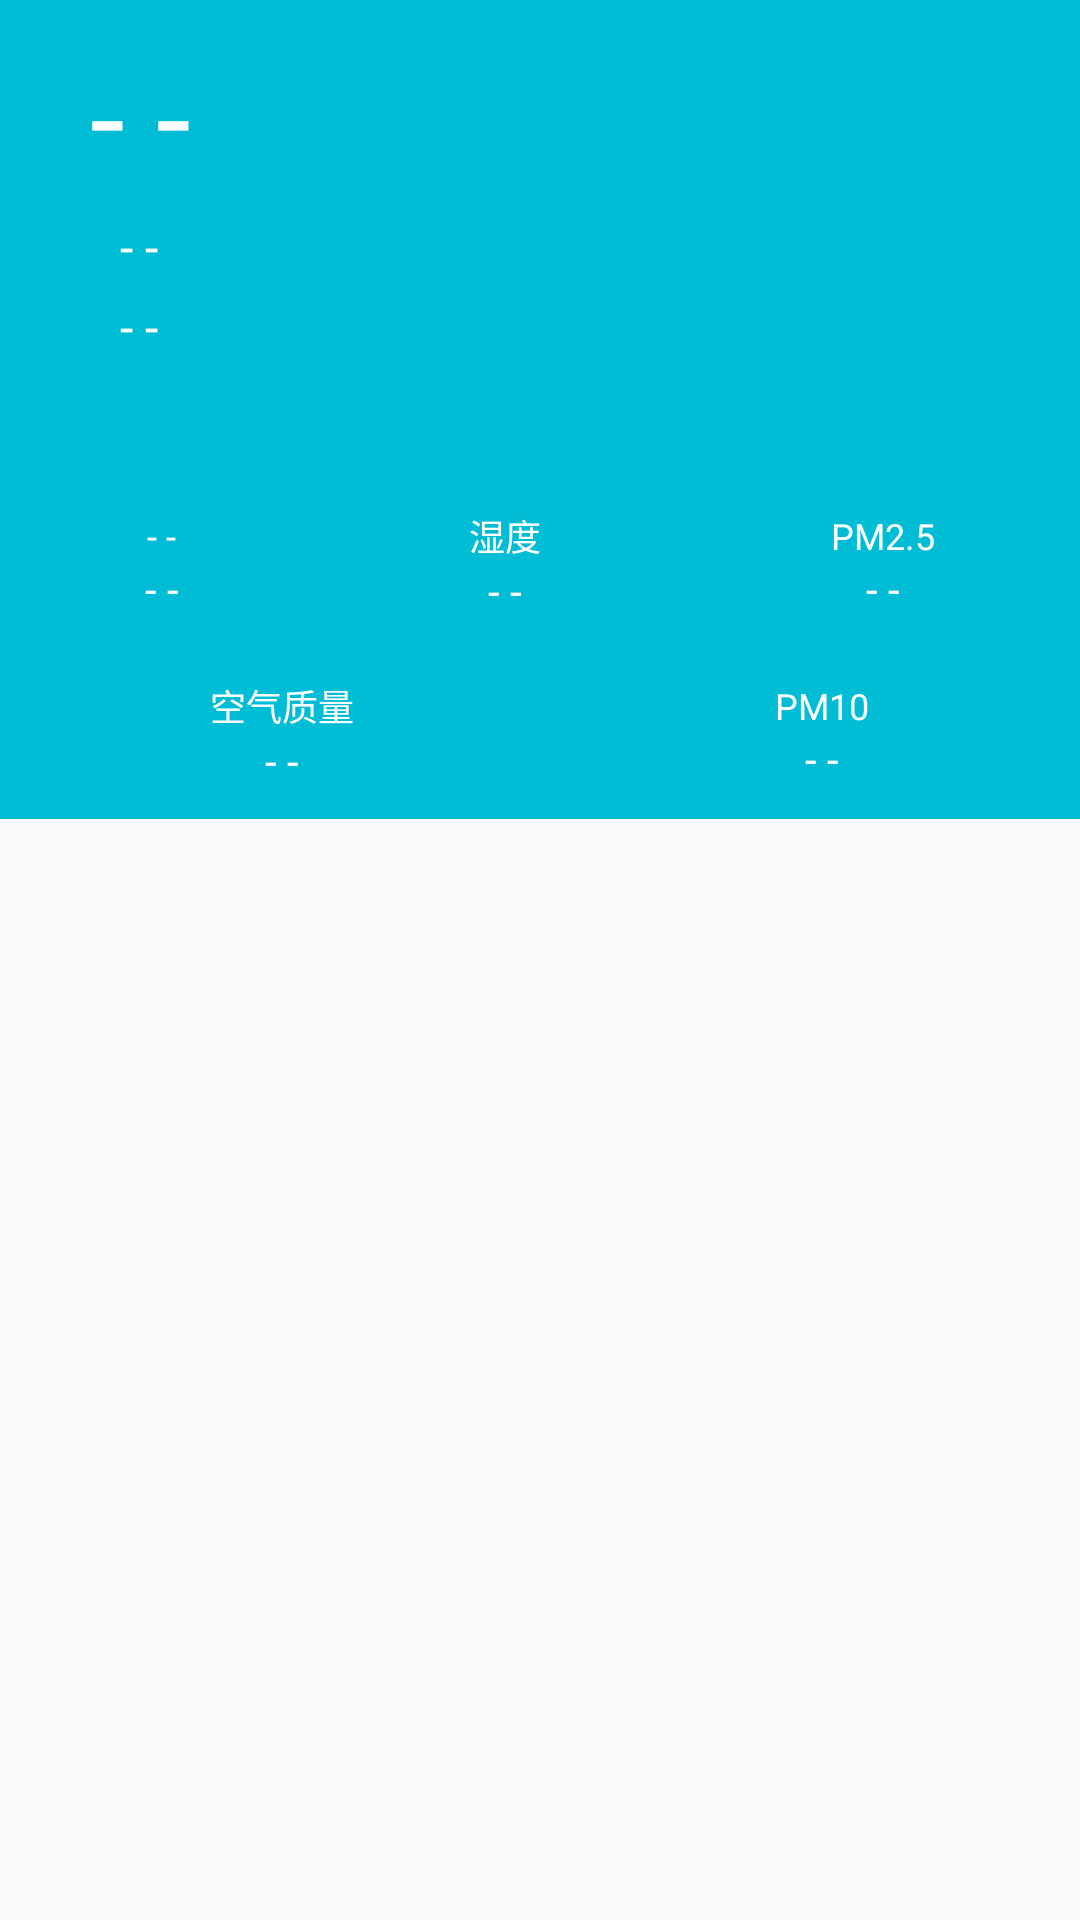

This screen was rendered from an Android layout file. Write that file and the resources it references.
<!-- AndroidManifest.xml: application theme AppTheme -->
<!-- res/layout/fragment_home.xml -->
<?xml version="1.0" encoding="utf-8"?>
<RelativeLayout xmlns:android="http://schemas.android.com/apk/res/android"
    android:layout_width="match_parent"
    android:layout_height="match_parent">


    <LinearLayout
        android:id="@+id/myll1"
        android:layout_width="match_parent"
        android:layout_height="wrap_content"
        android:background="@color/firstColor"
        android:orientation="vertical">

        <TextView
            android:id="@+id/tv_temperature"
            style="@style/style_text"
            android:layout_marginLeft="30dp"
            android:text="@string/empty"
            android:textSize="42sp"
            android:layout_marginTop="10dp"
            />

        <LinearLayout
            android:layout_width="wrap_content"
            android:layout_height="wrap_content"
            android:layout_marginLeft="40dp"
            android:orientation="vertical">


            <TextView
                android:id="@+id/tv_cityname"
                style="@style/style_text"
                android:layout_marginTop="5dp"
                android:gravity="center"
                android:text="@string/empty" />

            <TextView
                android:id="@+id/tv_info"
                style="@style/style_text"
                android:layout_marginTop="5dp"
                android:text="@string/empty" />
        </LinearLayout>


        <LinearLayout
            android:layout_width="match_parent"
            android:layout_height="wrap_content"
            android:layout_marginBottom="10dp"
            android:layout_marginTop="50dp"
            android:gravity="center"
            android:orientation="horizontal">

            <LinearLayout
                android:layout_width="wrap_content"
                android:layout_height="wrap_content"
                android:layout_weight="1"
                android:gravity="center"
                android:orientation="vertical">

                <TextView
                    android:id="@+id/tv_direct"
                    style="@style/style_text1"
                    android:text="@string/empty" />

                <TextView
                    android:id="@+id/tv_power"
                    style="@style/style_text2"
                    android:text="@string/empty" />

            </LinearLayout>

            <LinearLayout
                android:layout_width="wrap_content"
                android:layout_height="wrap_content"
                android:layout_weight="1"
                android:gravity="center"
                android:orientation="vertical">

                <TextView
                    style="@style/style_text1"
                    android:text="@string/humidity" />

                <TextView
                    android:id="@+id/tv_humidity"
                    style="@style/style_text2"
                    android:text="@string/empty" />
            </LinearLayout>

            <LinearLayout
                android:layout_width="wrap_content"
                android:layout_height="wrap_content"
                android:layout_weight="1"
                android:gravity="center"
                android:orientation="vertical">

                <TextView
                    style="@style/style_text1"
                    android:text="@string/pm25" />

                <TextView
                    android:id="@+id/tv_pm25"
                    style="@style/style_text2"
                    android:text="@string/empty" />
            </LinearLayout>
        </LinearLayout>
        <LinearLayout
            android:layout_width="match_parent"
            android:layout_height="wrap_content"
            android:layout_marginBottom="10dp"
            android:layout_marginTop="10dp"
            android:gravity="center"
            android:orientation="horizontal">

            <LinearLayout
                android:layout_width="wrap_content"
                android:layout_height="wrap_content"
                android:layout_weight="1"
                android:gravity="center"
                android:orientation="vertical">

                <TextView
                    style="@style/style_text1"
                    android:text="@string/quality" />

                <TextView
                    android:id="@+id/tv_quality"
                    style="@style/style_text2"
                    android:text="@string/empty"
                   />

            </LinearLayout>

            <LinearLayout
                android:layout_width="wrap_content"
                android:layout_height="wrap_content"
                android:layout_weight="1"
                android:gravity="center"
                android:orientation="vertical">

                <TextView
                    style="@style/style_text1"
                    android:text="@string/pm10" />

                <TextView
                     android:id="@+id/tv_pm10"
                    style="@style/style_text2"
                    android:text="@string/empty" />
            </LinearLayout>


        </LinearLayout>
    </LinearLayout>


    <ListView
        android:id="@+id/mylist"
        android:layout_width="match_parent"
        android:layout_height="wrap_content"
        android:layout_below="@id/myll1"></ListView>


</RelativeLayout>
<!-- resources referenced by this layout -->
<resources>
  <color name="firstColor">#00BCD4</color>
  <string name="empty">- -</string>
  <string name="humidity">湿度</string>
  <string name="pm10">PM10</string>
  <string name="pm25">PM2.5</string>
  <string name="quality">空气质量</string>
  <style name="style_text">
          <item name="android:textSize">16sp</item>
          <item name="android:textColor">@color/white</item>
          <item name="android:layout_width">wrap_content</item>
          <item name="android:layout_height">wrap_content</item>
      </style>
  <style name="style_text1">
          <item name="android:textSize">12sp</item>
          <item name="android:textColor">@color/white</item>
          <item name="android:layout_width">wrap_content</item>
          <item name="android:layout_height">wrap_content</item>
      </style>
  <style name="style_text2">
          <item name="android:textSize">14sp</item>
          <item name="android:textColor">@color/white</item>
          <item name="android:layout_width">wrap_content</item>
          <item name="android:layout_height">wrap_content</item>
      </style>
  <style name="AppTheme" parent="Theme.AppCompat.Light.NoActionBar">
          
          <item name="colorPrimary">@color/colorPrimary</item>
          <item name="colorPrimaryDark">@color/colorPrimaryDark</item>
          <item name="colorAccent">@color/colorAccent</item>
      </style>
  <color name="white">#FFFFFF</color>
  <color name="colorPrimary">#3F51B5</color>
  <color name="colorPrimaryDark">#303F9F</color>
  <color name="colorAccent">#FF4081</color>
</resources>
